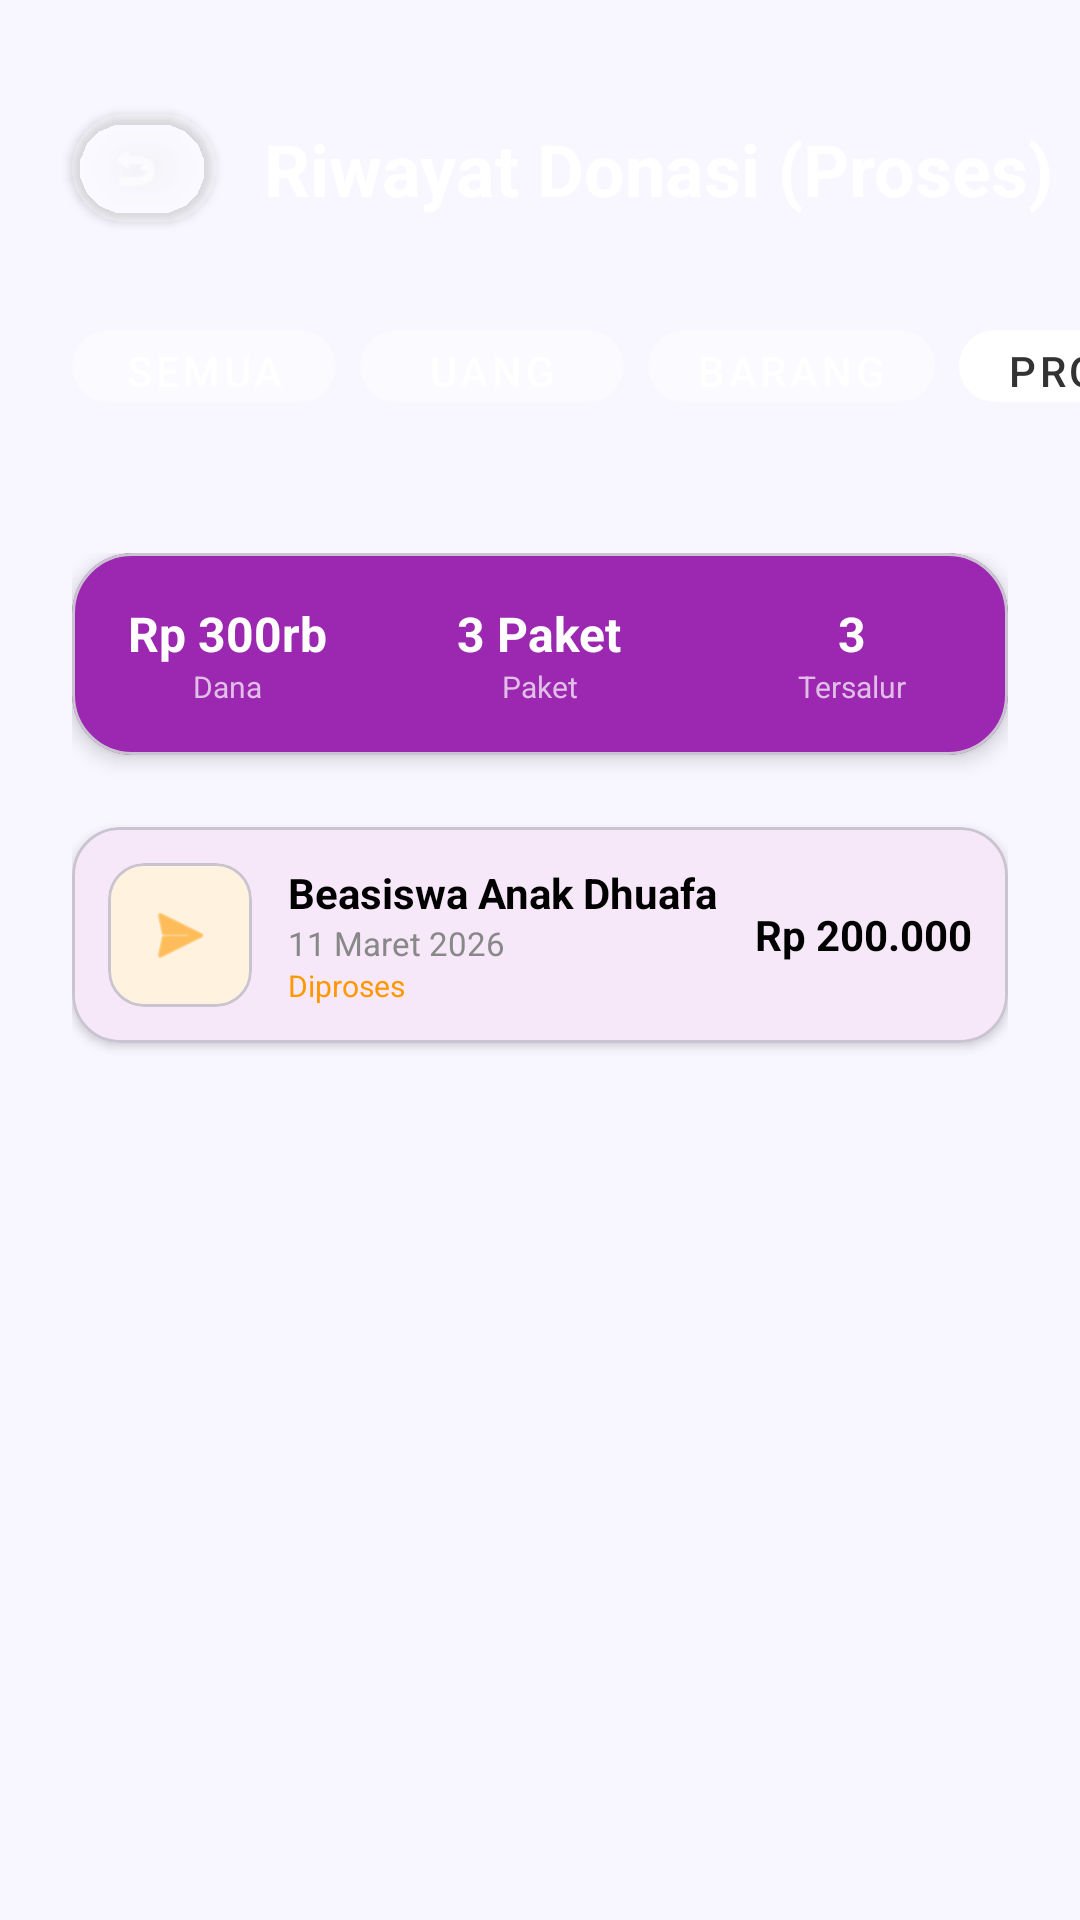

Write the Android layout XML for this screen, with the resource values it uses.
<!-- AndroidManifest.xml: application theme Theme.AplikasiProjekSMT4 -->
<!-- res/layout/fragment_history_proses.xml -->
<?xml version="1.0" encoding="utf-8"?>
<androidx.coordinatorlayout.widget.CoordinatorLayout xmlns:android="http://schemas.android.com/apk/res/android"
    xmlns:app="http://schemas.android.com/apk/res-auto"
    android:layout_width="match_parent"
    android:layout_height="match_parent"
    android:background="#F8F7FF">

    <com.google.android.material.appbar.AppBarLayout
        android:layout_width="match_parent"
        android:layout_height="wrap_content"
        android:background="@android:color/transparent"
        app:elevation="0dp">

        <androidx.constraintlayout.widget.ConstraintLayout
            android:layout_width="match_parent"
            android:layout_height="200dp"
            android:background="@drawable/bg_gradasi_ungu">

            <com.google.android.material.button.MaterialButton
                android:id="@+id/btnBack"
                style="@style/Widget.MaterialComponents.Button.Icon"
                android:layout_width="48dp"
                android:layout_height="48dp"
                android:layout_marginStart="24dp"
                android:layout_marginTop="32dp"
                app:backgroundTint="#4DFFFFFF"
                app:cornerRadius="24dp"
                app:icon="@android:drawable/ic_menu_revert"
                app:iconTint="@android:color/white"
                app:layout_constraintStart_toStartOf="parent"
                app:layout_constraintTop_toTopOf="parent" />

            <TextView
                android:id="@+id/tvTitle"
                android:layout_width="wrap_content"
                android:layout_height="wrap_content"
                android:layout_marginStart="16dp"
                android:text="Riwayat Donasi (Proses)"
                android:textColor="@android:color/white"
                android:textSize="24sp"
                android:textStyle="bold"
                app:layout_constraintBottom_toBottomOf="@+id/btnBack"
                app:layout_constraintStart_toEndOf="@+id/btnBack"
                app:layout_constraintTop_toTopOf="@+id/btnBack" />

            <HorizontalScrollView
                android:layout_width="match_parent"
                android:layout_height="wrap_content"
                android:layout_marginTop="24dp"
                android:scrollbars="none"
                app:layout_constraintTop_toBottomOf="@id/btnBack">

                <LinearLayout
                    android:layout_width="wrap_content"
                    android:layout_height="wrap_content"
                    android:orientation="horizontal"
                    android:paddingHorizontal="24dp">

                    <com.google.android.material.button.MaterialButton
                        android:id="@+id/tabSemua"
                        style="@style/Widget.MaterialComponents.Button.UnelevatedButton"
                        android:layout_width="wrap_content"
                        android:layout_height="36dp"
                        android:text="Semua"
                        android:textColor="#FFFFFF"
                        app:backgroundTint="#4DFFFFFF"
                        app:cornerRadius="18dp" />

                    <com.google.android.material.button.MaterialButton
                        android:id="@+id/tabUang"
                        style="@style/Widget.MaterialComponents.Button.UnelevatedButton"
                        android:layout_width="wrap_content"
                        android:layout_height="36dp"
                        android:layout_marginStart="8dp"
                        android:text="Uang"
                        android:textColor="#FFFFFF"
                        app:backgroundTint="#4DFFFFFF"
                        app:cornerRadius="18dp" />

                    <com.google.android.material.button.MaterialButton
                        android:id="@+id/tabBarang"
                        style="@style/Widget.MaterialComponents.Button.UnelevatedButton"
                        android:layout_width="wrap_content"
                        android:layout_height="36dp"
                        android:layout_marginStart="8dp"
                        android:text="Barang"
                        android:textColor="#FFFFFF"
                        app:backgroundTint="#4DFFFFFF"
                        app:cornerRadius="18dp" />

                    <com.google.android.material.button.MaterialButton
                        android:id="@+id/tabProses"
                        style="@style/Widget.MaterialComponents.Button.UnelevatedButton"
                        android:layout_width="wrap_content"
                        android:layout_height="36dp"
                        android:layout_marginStart="8dp"
                        android:text="Proses"
                        android:textColor="#333333"
                        app:backgroundTint="#FFFFFF"
                        app:cornerRadius="18dp" />
                </LinearLayout>
            </HorizontalScrollView>
        </androidx.constraintlayout.widget.ConstraintLayout>
    </com.google.android.material.appbar.AppBarLayout>

    <androidx.core.widget.NestedScrollView
        android:layout_width="match_parent"
        android:layout_height="match_parent"
        android:layout_marginTop="-40dp"
        app:layout_behavior="@string/appbar_scrolling_view_behavior">

        <LinearLayout
            android:layout_width="match_parent"
            android:layout_height="wrap_content"
            android:orientation="vertical"
            android:padding="24dp">

            <include layout="@layout/item_history_stats" />

            
            <include layout="@layout/item_history_money_1" />
        </LinearLayout>
    </androidx.core.widget.NestedScrollView>
</androidx.coordinatorlayout.widget.CoordinatorLayout>
<!-- res/layout/item_history_stats.xml (included above) -->
<?xml version="1.0" encoding="utf-8"?>
<com.google.android.material.card.MaterialCardView xmlns:android="http://schemas.android.com/apk/res/android"
    xmlns:app="http://schemas.android.com/apk/res-auto"
    android:layout_width="match_parent"
    android:layout_height="wrap_content"
    android:layout_marginBottom="24dp"
    app:cardBackgroundColor="#9C27B0"
    app:cardCornerRadius="20dp"
    app:cardElevation="4dp">

    <LinearLayout
        android:layout_width="match_parent"
        android:layout_height="wrap_content"
        android:orientation="horizontal"
        android:paddingVertical="16dp">

        <LinearLayout
            android:layout_width="0dp"
            android:layout_height="wrap_content"
            android:layout_weight="1"
            android:gravity="center"
            android:orientation="vertical">
            <TextView
                android:layout_width="wrap_content"
                android:layout_height="wrap_content"
                android:text="Rp 300rb"
                android:textColor="#FFFFFF"
                android:textSize="16sp"
                android:textStyle="bold" />
            <TextView
                android:layout_width="wrap_content"
                android:layout_height="wrap_content"
                android:text="Dana"
                android:textColor="#E1BEE7"
                android:textSize="10sp" />
        </LinearLayout>

        <LinearLayout
            android:layout_width="0dp"
            android:layout_height="wrap_content"
            android:layout_weight="1"
            android:gravity="center"
            android:orientation="vertical">
            <TextView
                android:layout_width="wrap_content"
                android:layout_height="wrap_content"
                android:text="3 Paket"
                android:textColor="#FFFFFF"
                android:textSize="16sp"
                android:textStyle="bold" />
            <TextView
                android:layout_width="wrap_content"
                android:layout_height="wrap_content"
                android:text="Paket"
                android:textColor="#E1BEE7"
                android:textSize="10sp" />
        </LinearLayout>

        <LinearLayout
            android:layout_width="0dp"
            android:layout_height="wrap_content"
            android:layout_weight="1"
            android:gravity="center"
            android:orientation="vertical">
            <TextView
                android:layout_width="wrap_content"
                android:layout_height="wrap_content"
                android:text="3"
                android:textColor="#FFFFFF"
                android:textSize="16sp"
                android:textStyle="bold" />
            <TextView
                android:layout_width="wrap_content"
                android:layout_height="wrap_content"
                android:text="Tersalur"
                android:textColor="#E1BEE7"
                android:textSize="10sp" />
        </LinearLayout>
    </LinearLayout>
</com.google.android.material.card.MaterialCardView>
<!-- res/layout/item_history_money_1.xml (included above) -->
<?xml version="1.0" encoding="utf-8"?>
<com.google.android.material.card.MaterialCardView xmlns:android="http://schemas.android.com/apk/res/android"
    xmlns:app="http://schemas.android.com/apk/res-auto"
    android:layout_width="match_parent"
    android:layout_height="wrap_content"
    android:layout_marginBottom="12dp"
    app:cardCornerRadius="16dp"
    app:cardElevation="2dp"
    android:clickable="true"
    android:focusable="true">
    <LinearLayout
        android:layout_width="match_parent"
        android:layout_height="wrap_content"
        android:gravity="center_vertical"
        android:padding="12dp">
        <com.google.android.material.card.MaterialCardView
            android:layout_width="48dp"
            android:layout_height="48dp"
            app:cardBackgroundColor="#FFF3E0"
            app:cardCornerRadius="12dp"
            app:cardElevation="0dp">
            <ImageView
                android:layout_width="24dp"
                android:layout_height="24dp"
                android:layout_gravity="center"
                android:src="@android:drawable/ic_menu_send"
                app:tint="#FF9800" />
        </com.google.android.material.card.MaterialCardView>
        <LinearLayout
            android:layout_width="0dp"
            android:layout_height="wrap_content"
            android:layout_weight="1"
            android:layout_marginStart="12dp"
            android:orientation="vertical">
            <TextView
                android:layout_width="wrap_content"
                android:layout_height="wrap_content"
                android:text="Beasiswa Anak Dhuafa"
                android:textColor="#000000"
                android:textStyle="bold"
                android:textSize="14sp" />
            <TextView
                android:layout_width="wrap_content"
                android:layout_height="wrap_content"
                android:text="11 Maret 2026"
                android:textColor="#888888"
                android:textSize="11sp" />
            <TextView
                android:layout_width="wrap_content"
                android:layout_height="wrap_content"
                android:text="Diproses"
                android:textColor="#FF9800"
                android:textSize="10sp" />
        </LinearLayout>
        <TextView
            android:layout_width="wrap_content"
            android:layout_height="wrap_content"
            android:text="Rp 200.000"
            android:textColor="#000000"
            android:textStyle="bold"
            android:textSize="14sp" />
    </LinearLayout>
</com.google.android.material.card.MaterialCardView>
<!-- resources referenced by this layout -->
<resources>
  <style name="Theme.AplikasiProjekSMT4" parent="Base.Theme.AplikasiProjekSMT4" />
  <style name="Base.Theme.AplikasiProjekSMT4" parent="Theme.Material3.DayNight.NoActionBar">
          <item name="colorPrimary">#9C27B0</item>
          <item name="colorPrimaryVariant">#7B1FA2</item>
          <item name="colorOnPrimary">#FFFFFF</item>
      </style>
</resources>
